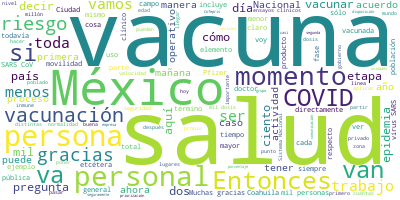

Source data for this figure (header and first rows):
Participante, Texto, Sentimiento, Palabras, Dia, Mes, Anio
RICARDO CORTES ALCALA, Muchísimas gracias, doctor López-Gatell.…, 0.0, 35, 8, 12, 2020
RICARDO CORTES ALCALA, Hoy, martes 8 de diciembre, día 192 de l…, 0.0, 82, 8, 12, 2020
RICARDO CORTES ALCALA, Esta es la conferencia vespertina 279 qu…, 0.0, 13, 8, 12, 2020
RICARDO CORTES ALCALA, Día número 14 de esta jornada de 16 días…, 0.0, 61, 8, 12, 2020
RICARDO CORTES ALCALA, Durante la pandemia estos han continuado…, 0.0, 47, 8, 12, 2020
RICARDO CORTES ALCALA, Recordar el semáforo de riesgo epidémico…, 0.0, 30, 8, 12, 2020
RICARDO CORTES ALCALA, La curva epidémica, el resumen de casos …, 0.0, 63, 8, 12, 2020
RICARDO CORTES ALCALA, Durante la semana 48 tenemos una positiv…, 0.0, 44, 8, 12, 2020
RICARDO CORTES ALCALA, Actualmente un total de 40 mil 677 muest…, 0.0, 51, 8, 12, 2020
RICARDO CORTES ALCALA, Sobre los casos estimados, tenemos un to…, 0.0, 67, 8, 12, 2020
RICARDO CORTES ALCALA, Como siempre, agradecer y poner sobre la…, 0.0, 44, 8, 12, 2020
RICARDO CORTES ALCALA, Tenemos esta curva de casos estimados en…, 0.0, 45, 8, 12, 2020
RICARDO CORTES ALCALA, Hemos comentado que la meta sería no reb…, 0.0, 44, 8, 12, 2020
RICARDO CORTES ALCALA, Sobre las defunciones, evidentemente cua…, 0.0, 62, 8, 12, 2020
RICARDO CORTES ALCALA, Aún 618 de estas lamentables defunciones…, 0.0, 18, 8, 12, 2020
RICARDO CORTES ALCALA, Y hay este total de 15 mil personas que …, 0.0, 49, 8, 12, 2020
RICARDO CORTES ALCALA, La ocupación hospitalaria incrementándos…, 0.0, 63, 8, 12, 2020
RICARDO CORTES ALCALA, Actualmente una ocupación total del 39 p…, 0.0, 44, 8, 12, 2020
RICARDO CORTES ALCALA, La movilidad, hoy vamos a revisar la mov…, 0.0, 66, 8, 12, 2020
RICARDO CORTES ALCALA, A continuación, vamos a ver algunas diap…, 0.0, 41, 8, 12, 2020
RICARDO CORTES ALCALA, Baja California, como podemos observar, …, 0.0, 16, 8, 12, 2020
RICARDO CORTES ALCALA, Zacatecas un poco menos, pero fíjense có…, 0.0, 63, 8, 12, 2020
RICARDO CORTES ALCALA, La Ciudad de México también, después de …, 0.0, 65, 8, 12, 2020
RICARDO CORTES ALCALA, Durango también con incremento important…, 0.0, 52, 8, 12, 2020
RICARDO CORTES ALCALA, El Estado de México también con niveles …, 0.0, 67, 8, 12, 2020
RICARDO CORTES ALCALA, Sin embargo, también se observa cuando s…, 0.0, 26, 8, 12, 2020
RICARDO CORTES ALCALA, Hidalgo, Nuevo León, Querétaro y Sonora …, 0.0, 94, 8, 12, 2020
RICARDO CORTES ALCALA, El estado de Sonora que ha llegado ya ta…, 0.0, 28, 8, 12, 2020
RICARDO CORTES ALCALA, Muchas gracias., 0.0, 2, 8, 12, 2020
HUGO LOPEZ-GATELL RAMIREZ, Estas ahorita sí son necesarias durante …, 0.0, 10, 8, 12, 2020
HUGO LOPEZ-GATELL RAMIREZ, Muchas gracias, doctor Ricardo Cortés, d…, 0.0, 12, 8, 12, 2020
HUGO LOPEZ-GATELL RAMIREZ, 19:14, vamos a abrir a preguntas y comen…, 0.0, 15, 8, 12, 2020
PREGUNTA, Doctor, de las 125 personas que se van a…, 0.0, 43, 8, 12, 2020
PREGUNTA, Si van a llegar a la Ciudad de México y …, 0.0, 48, 8, 12, 2020
PREGUNTA, También me gustaría que me comentara, ha…, 0.0, 49, 8, 12, 2020
PREGUNTA, Si me permite estas dos preguntas y desp…, 0.0, 16, 8, 12, 2020
PREGUNTA, Perdón, compañeros, es que ahora sí que …, 0.0, 10, 8, 12, 2020
HUGO LOPEZ-GATELL RAMIREZ, Podemos dar dos rondas también para que …, 0.0, 10, 8, 12, 2020
HUGO LOPEZ-GATELL RAMIREZ, Si quiere, abordamos esto, damos una ron…, 0.0, 13, 8, 12, 2020
PREGUNTA, Nada más lo de la ultracongelación. Oaxa…, 0.0, 35, 8, 12, 2020
PREGUNTA, Y, solamente, ¿qué va a pasar? Si hay un…, 0.0, 65, 8, 12, 2020
PREGUNTA, Esa es mi duda., 0.0, 4, 8, 12, 2020
HUGO LOPEZ-GATELL RAMIREZ, Gracias. Hay elementos que del presente …, 0.0, 25, 8, 12, 2020
HUGO LOPEZ-GATELL RAMIREZ, De estas segundas pensamos que es mejor …, 0.0, 44, 8, 12, 2020
HUGO LOPEZ-GATELL RAMIREZ, Pero me refiero específicamente a la ide…, 0.0, 74, 8, 12, 2020
HUGO LOPEZ-GATELL RAMIREZ, La investigación clínica tiene como prop…, 0.0, 29, 8, 12, 2020
HUGO LOPEZ-GATELL RAMIREZ, Por eso son imprescindibles, no se puede…, 0.0, 47, 8, 12, 2020
HUGO LOPEZ-GATELL RAMIREZ, Por ejemplo, sobre el medicamento que ay…, 0.0, 93, 8, 12, 2020
HUGO LOPEZ-GATELL RAMIREZ, No estamos ni en México ni en ningún paí…, 0.0, 42, 8, 12, 2020
HUGO LOPEZ-GATELL RAMIREZ, Ahora, vamos a abordar sus cuatro pregun…, 0.0, 7, 8, 12, 2020
HUGO LOPEZ-GATELL RAMIREZ, La pregunta de cómo está diseñado el ope…, 0.0, 83, 8, 12, 2020
HUGO LOPEZ-GATELL RAMIREZ, Y esto explica en buena medida por qué e…, 0.0, 44, 8, 12, 2020
HUGO LOPEZ-GATELL RAMIREZ, Pensemos en los distintos poblados, ciud…, 0.0, 50, 8, 12, 2020
HUGO LOPEZ-GATELL RAMIREZ, ¿Por qué razón?, 0.0, 3, 8, 12, 2020
HUGO LOPEZ-GATELL RAMIREZ, Porque hay un tiempo necesario de que se…, 0.0, 65, 8, 12, 2020
HUGO LOPEZ-GATELL RAMIREZ, En cambio, con la priorización por edade…, 0.0, 58, 8, 12, 2020
HUGO LOPEZ-GATELL RAMIREZ, Entonces, voy cubriendo territorialmente…, 0.0, 47, 8, 12, 2020
HUGO LOPEZ-GATELL RAMIREZ, También platicábamos en la mañana que la…, 0.0, 21, 8, 12, 2020
HUGO LOPEZ-GATELL RAMIREZ, Esto lo que va a ir permitiendo, si toma…, 0.0, 98, 8, 12, 2020
HUGO LOPEZ-GATELL RAMIREZ, Eso es el concepto de inmunidad de rebañ…, 0.0, 65, 8, 12, 2020
... 164 more rows
